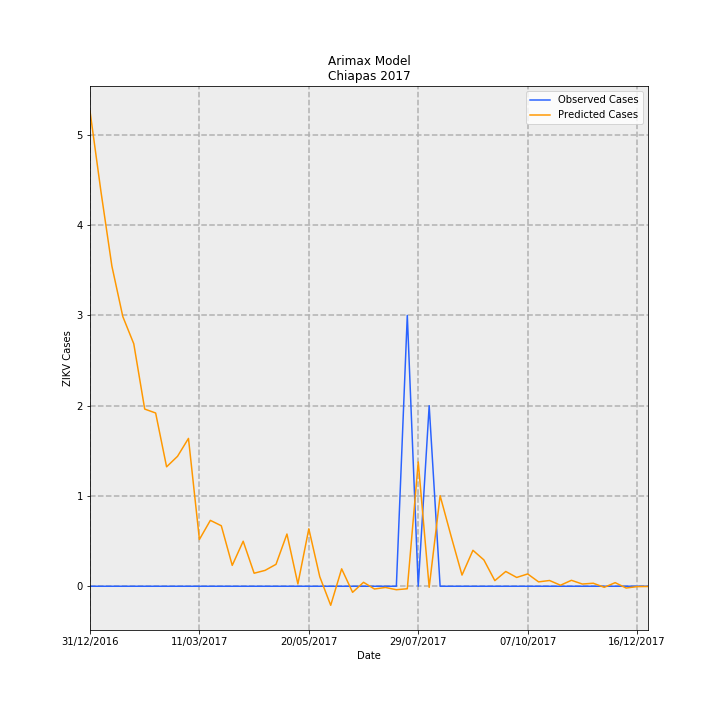

The table this chart was drawn from, first rows:
Date, predictions_incidence, observed_incidence, Predicted Cases, Observed Cases, error
31/12/2016, 0.1009, 0.0, 5.262, 0.0, -5.262
07/01/2017, 0.08379, 0.0, 4.372, 0.0, -4.372
14/01/2017, 0.06796, 0.0, 3.546, 0.0, -3.546
21/01/2017, 0.05724, 0.0, 2.987, 0.0, -2.987
28/01/2017, 0.05147, 0.0, 2.685, 0.0, -2.685
04/02/2017, 0.03761, 0.0, 1.962, 0.0, -1.962
11/02/2017, 0.03677, 0.0, 1.919, 0.0, -1.919
18/02/2017, 0.02535, 0.0, 1.323, 0.0, -1.323
25/02/2017, 0.02758, 0.0, 1.439, 0.0, -1.439
04/03/2017, 0.03138, 0.0, 1.637, 0.0, -1.637
11/03/2017, 0.009932, 0.0, 0.5183, 0.0, -0.5183
18/03/2017, 0.01398, 0.0, 0.7297, 0.0, -0.7297
25/03/2017, 0.01284, 0.0, 0.67, 0.0, -0.67
01/04/2017, 0.004429, 0.0, 0.2311, 0.0, -0.2311
08/04/2017, 0.009558, 0.0, 0.4987, 0.0, -0.4987
15/04/2017, 0.002765, 0.0, 0.1443, 0.0, -0.1443
22/04/2017, 0.003367, 0.0, 0.1757, 0.0, -0.1757
29/04/2017, 0.004653, 0.0, 0.2428, 0.0, -0.2428
06/05/2017, 0.01108, 0.0, 0.5784, 0.0, -0.5784
13/05/2017, 0.0004818, 0.0, 0.02514, 0.0, -0.02514
20/05/2017, 0.01219, 0.0, 0.6361, 0.0, -0.6361
27/05/2017, 0.002024, 0.0, 0.1056, 0.0, -0.1056
03/06/2017, -0.004042, 0.0, -0.2109, 0.0, 0.2109
10/06/2017, 0.003696, 0.0, 0.1928, 0.0, -0.1928
17/06/2017, -0.001289, 0.0, -0.06725, 0.0, 0.06725
24/06/2017, 0.0008353, 0.0, 0.04359, 0.0, -0.04359
01/07/2017, -0.0005862, 0.0, -0.03059, 0.0, 0.03059
08/07/2017, -0.0002549, 0.0, -0.0133, 0.0, 0.0133
15/07/2017, -0.0007359, 0.0, -0.0384, 0.0, 0.0384
22/07/2017, -0.0005315, 0.05749, -0.02774, 3.0, 3.028
29/07/2017, 0.02638, 0.0, 1.377, 0.0, -1.377
05/08/2017, -0.0002327, 0.03833, -0.01214, 2.0, 2.012
12/08/2017, 0.01922, 0.0, 1.003, 0.0, -1.003
19/08/2017, 0.01066, 0.0, 0.5562, 0.0, -0.5562
26/08/2017, 0.002371, 0.0, 0.1237, 0.0, -0.1237
02/09/2017, 0.007627, 0.0, 0.398, 0.0, -0.398
09/09/2017, 0.005588, 0.0, 0.2916, 0.0, -0.2916
16/09/2017, 0.001193, 0.0, 0.06223, 0.0, -0.06223
23/09/2017, 0.003134, 0.0, 0.1635, 0.0, -0.1635
30/09/2017, 0.001867, 0.0, 0.09744, 0.0, -0.09744
07/10/2017, 0.002611, 0.0, 0.1362, 0.0, -0.1362
14/10/2017, 0.0009288, 0.0, 0.04846, 0.0, -0.04846
21/10/2017, 0.001221, 0.0, 0.0637, 0.0, -0.0637
28/10/2017, 0.0002159, 0.0, 0.01126, 0.0, -0.01126
04/11/2017, 0.001259, 0.0, 0.06567, 0.0, -0.06567
11/11/2017, 0.0004704, 0.0, 0.02455, 0.0, -0.02455
18/11/2017, 0.0006408, 0.0, 0.03344, 0.0, -0.03344
25/11/2017, -0.0002294, 0.0, -0.01197, 0.0, 0.01197
02/12/2017, 0.0007625, 0.0, 0.03978, 0.0, -0.03978
09/12/2017, -0.0003761, 0.0, -0.01962, 0.0, 0.01962
16/12/2017, -7.735697632891428e-05, 0.0, -0.004036, 0.0, 0.004036
23/12/2017, -5.077376892014551e-05, 0.0, -0.002649, 0.0, 0.002649
